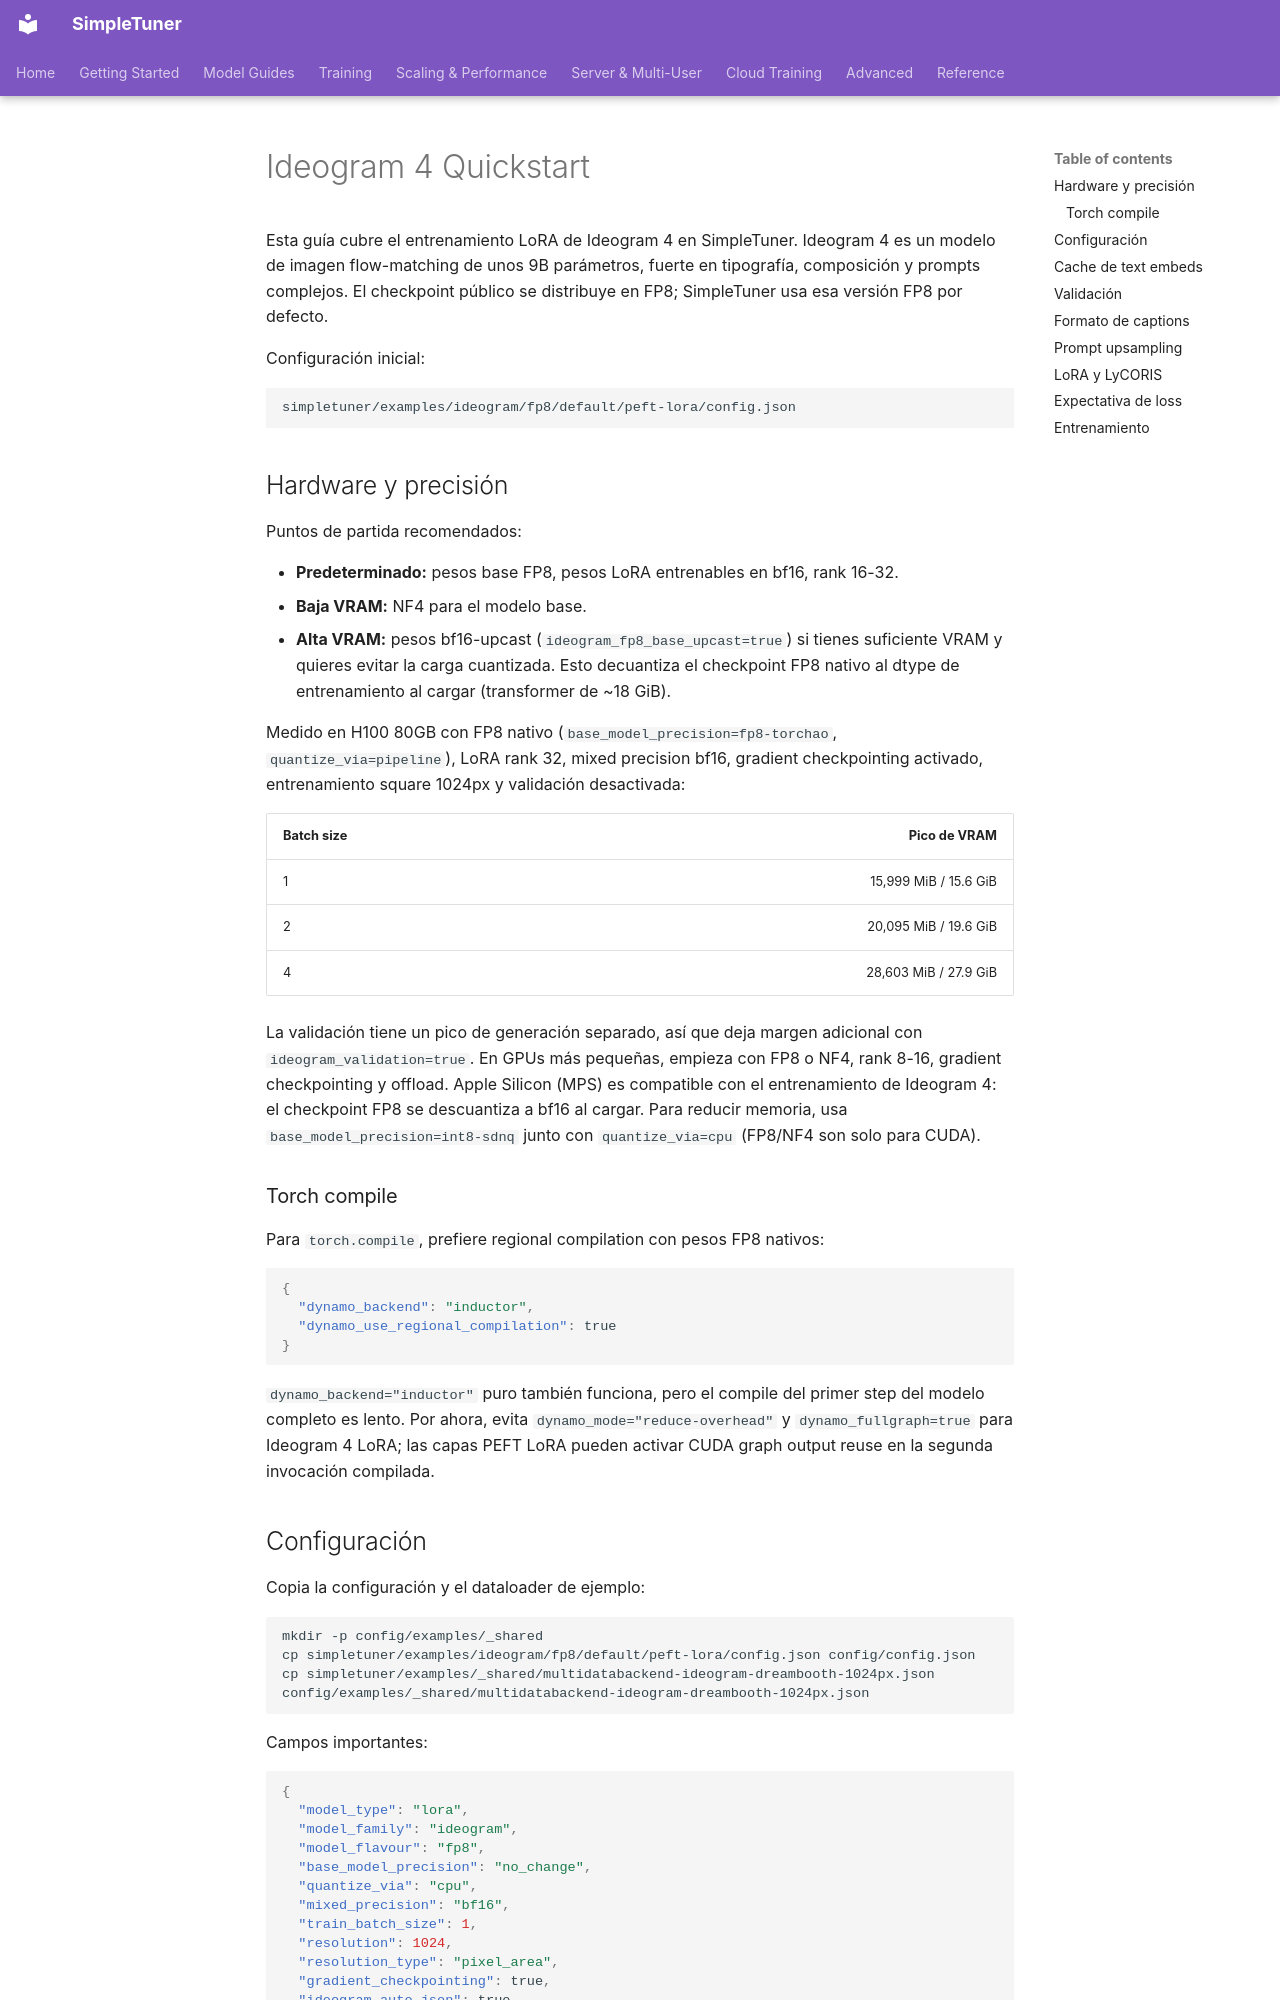

repository: bghira/SimpleTuner · page: quickstart/IDEOGRAM4.es/index.html · generator: mkdocs

# Ideogram 4 Quickstart

Esta guía cubre el entrenamiento LoRA de Ideogram 4 en SimpleTuner. Ideogram 4 es un modelo de imagen flow-matching de unos 9B parámetros, fuerte en tipografía, composición y prompts complejos. El checkpoint público se distribuye en FP8; SimpleTuner usa esa versión FP8 por defecto.

Configuración inicial:

```bash
simpletuner/examples/ideogram/fp8/default/peft-lora/config.json
```

## Hardware y precisión

Puntos de partida recomendados:

- **Predeterminado:** pesos base FP8, pesos LoRA entrenables en bf16, rank 16-32.
- **Baja VRAM:** NF4 para el modelo base.
- **Alta VRAM:** pesos bf16-upcast (`ideogram_fp8_base_upcast=true`) si tienes suficiente VRAM y quieres evitar la carga cuantizada. Esto decuantiza el checkpoint FP8 nativo al dtype de entrenamiento al cargar (transformer de ~18 GiB).

Medido en H100 80GB con FP8 nativo (`base_model_precision=fp8-torchao`, `quantize_via=pipeline`), LoRA rank 32, mixed precision bf16, gradient checkpointing activado, entrenamiento square 1024px y validación desactivada:

| Batch size | Pico de VRAM |
| --- | ---: |
| 1 | 15,999 MiB / 15.6 GiB |
| 2 | 20,095 MiB / 19.6 GiB |
| 4 | 28,603 MiB / 27.9 GiB |

La validación tiene un pico de generación separado, así que deja margen adicional con `ideogram_validation=true`. En GPUs más pequeñas, empieza con FP8 o NF4, rank 8-16, gradient checkpointing y offload. Apple Silicon (MPS) es compatible con el entrenamiento de Ideogram 4: el checkpoint FP8 se descuantiza a bf16 al cargar. Para reducir memoria, usa `base_model_precision=int8-sdnq` junto con `quantize_via=cpu` (FP8/NF4 son solo para CUDA).

### Torch compile

Para `torch.compile`, prefiere regional compilation con pesos FP8 nativos:

```json
{
  "dynamo_backend": "inductor",
  "dynamo_use_regional_compilation": true
}
```

`dynamo_backend="inductor"` puro también funciona, pero el compile del primer step del modelo completo es lento. Por ahora, evita `dynamo_mode="reduce-overhead"` y `dynamo_fullgraph=true` para Ideogram 4 LoRA; las capas PEFT LoRA pueden activar CUDA graph output reuse en la segunda invocación compilada.
